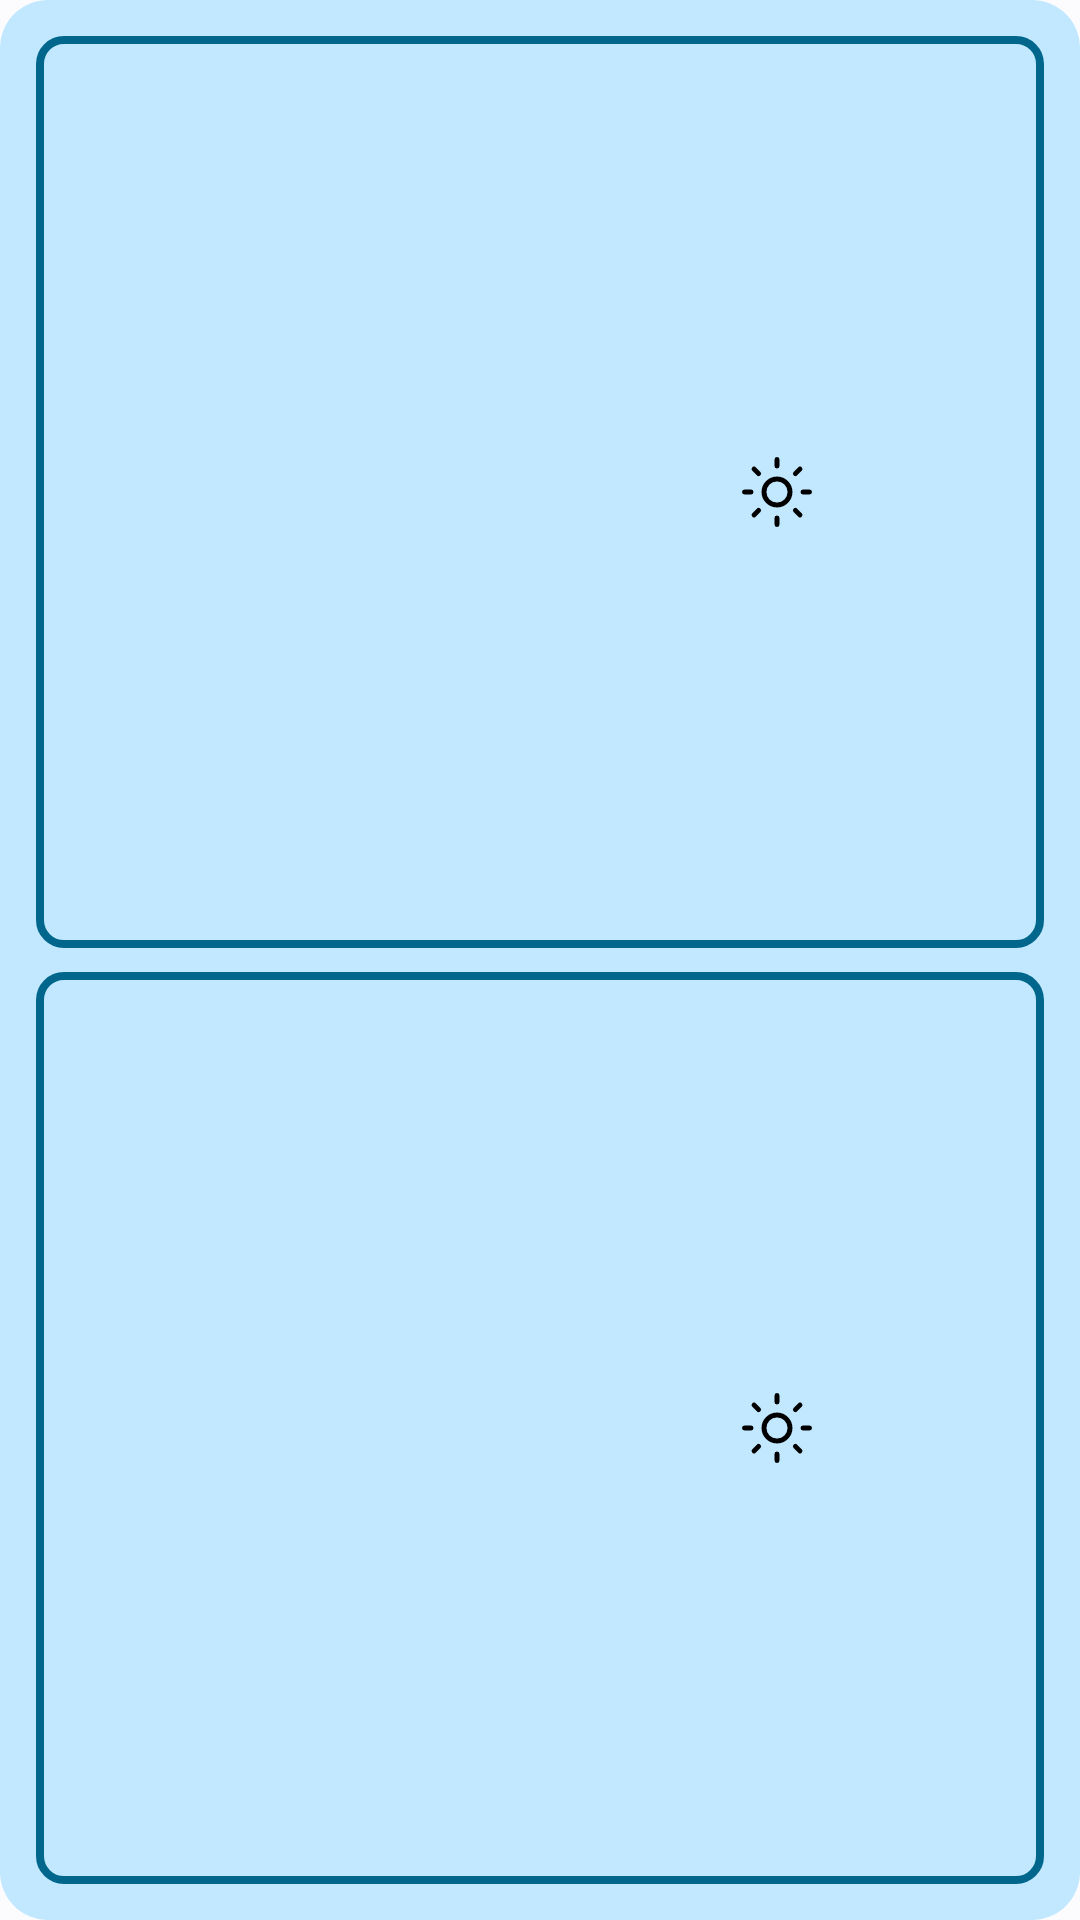

Here is an Android app screen rendered from its layout file. Give the layout XML and the strings, colors and styles it references.
<!-- AndroidManifest.xml: application theme Theme.CurrencyWidget -->
<!-- res/layout/widget_weather_two_day.xml -->
<?xml version="1.0" encoding="utf-8"?>
<LinearLayout xmlns:android="http://schemas.android.com/apk/res/android"
    android:id="@+id/widget_root"
    android:layout_width="match_parent"
    android:layout_height="match_parent"
    android:background="@drawable/widget_background"
    android:orientation="vertical"
    android:gravity="center_vertical"
    android:padding="8dp">

    <TextView
        android:id="@+id/weather_empty"
        android:layout_width="match_parent"
        android:layout_height="match_parent"
        android:gravity="center"
        android:text="@string/weather_empty"
        android:textColor="@color/dynamic_on_surface_variant"
        android:textSize="13sp"
        android:visibility="gone" />

    <LinearLayout
        android:id="@+id/weather_row_1"
        android:layout_width="match_parent"
        android:layout_height="0dp"
        android:layout_margin="4dp"
        android:layout_weight="1"
        android:background="@drawable/output_display_background"
        android:paddingHorizontal="14dp"
        android:gravity="center_vertical"
        android:orientation="horizontal">

        <LinearLayout
            android:layout_width="0dp"
            android:layout_height="wrap_content"
            android:layout_weight="1"
            android:orientation="vertical">

            <TextView
                android:id="@+id/w1_place"
                android:layout_width="wrap_content"
                android:layout_height="wrap_content"
                android:ellipsize="end"
                android:maxLines="1"
                android:textColor="@color/dynamic_primary"
                android:textSize="14sp"
                android:textStyle="bold" />

            <TextView
                android:id="@+id/w1_condition"
                android:layout_width="wrap_content"
                android:layout_height="wrap_content"
                                android:ellipsize="end"
                android:maxLines="1"
                android:textStyle="bold"
                android:textColor="@color/dynamic_primary"
                android:textSize="11sp" />
        </LinearLayout>

        <ImageView
            android:id="@+id/w1_now_icon"
            android:layout_width="26dp"
            android:layout_height="26dp"
            android:contentDescription="@null"
            android:src="@drawable/wx_sun" />

        <TextView
            android:id="@+id/w1_now_temp"
            android:layout_width="wrap_content"
            android:layout_height="wrap_content"
            android:layout_marginStart="4dp"
            android:fontFamily="sans-serif-black"
            android:minWidth="48dp"
            android:textColor="@color/dynamic_primary"
            android:textSize="30sp" />

        <LinearLayout
            android:layout_width="wrap_content"
            android:layout_height="wrap_content"
            android:layout_marginStart="10dp"
            android:gravity="end"
            android:orientation="vertical">

            <TextView
                android:id="@+id/w1_today"
                android:layout_width="wrap_content"
                android:layout_height="wrap_content"
                android:textStyle="bold"
                android:textColor="@color/dynamic_primary"
                android:textSize="12sp" />

            <TextView
                android:id="@+id/w1_tomorrow"
                android:layout_width="wrap_content"
                android:layout_height="wrap_content"
                                android:textStyle="bold"
                android:textColor="@color/dynamic_primary"
                android:textSize="12sp" />
        </LinearLayout>
    </LinearLayout>

    <FrameLayout
        android:id="@+id/weather_divider"
        android:layout_width="0dp"
        android:layout_height="0dp" />

    <LinearLayout
        android:id="@+id/weather_row_2"
        android:layout_width="match_parent"
        android:layout_height="0dp"
        android:layout_margin="4dp"
        android:layout_weight="1"
        android:background="@drawable/output_display_background"
        android:paddingHorizontal="14dp"
        android:gravity="center_vertical"
        android:orientation="horizontal">

        <LinearLayout
            android:layout_width="0dp"
            android:layout_height="wrap_content"
            android:layout_weight="1"
            android:orientation="vertical">

            <TextView
                android:id="@+id/w2_place"
                android:layout_width="wrap_content"
                android:layout_height="wrap_content"
                android:ellipsize="end"
                android:maxLines="1"
                android:textColor="@color/dynamic_primary"
                android:textSize="14sp"
                android:textStyle="bold" />

            <TextView
                android:id="@+id/w2_condition"
                android:layout_width="wrap_content"
                android:layout_height="wrap_content"
                                android:ellipsize="end"
                android:maxLines="1"
                android:textStyle="bold"
                android:textColor="@color/dynamic_primary"
                android:textSize="11sp" />
        </LinearLayout>

        <ImageView
            android:id="@+id/w2_now_icon"
            android:layout_width="26dp"
            android:layout_height="26dp"
            android:contentDescription="@null"
            android:src="@drawable/wx_sun" />

        <TextView
            android:id="@+id/w2_now_temp"
            android:layout_width="wrap_content"
            android:layout_height="wrap_content"
            android:layout_marginStart="4dp"
            android:fontFamily="sans-serif-black"
            android:minWidth="48dp"
            android:textColor="@color/dynamic_primary"
            android:textSize="30sp" />

        <LinearLayout
            android:layout_width="wrap_content"
            android:layout_height="wrap_content"
            android:layout_marginStart="10dp"
            android:gravity="end"
            android:orientation="vertical">

            <TextView
                android:id="@+id/w2_today"
                android:layout_width="wrap_content"
                android:layout_height="wrap_content"
                android:textStyle="bold"
                android:textColor="@color/dynamic_primary"
                android:textSize="12sp" />

            <TextView
                android:id="@+id/w2_tomorrow"
                android:layout_width="wrap_content"
                android:layout_height="wrap_content"
                                android:textStyle="bold"
                android:textColor="@color/dynamic_primary"
                android:textSize="12sp" />
        </LinearLayout>
    </LinearLayout>
</LinearLayout>
<!-- resources referenced by this layout -->
<resources>
  <color name="dynamic_on_surface_variant">#7A7A7A</color>
  <color name="dynamic_primary">#111111</color>
  <!-- drawable output_display_background (drawable) -->
  <?xml version="1.0" encoding="utf-8"?>
  <shape xmlns:android="http://schemas.android.com/apk/res/android"
      android:shape="rectangle">
      <corners android:radius="8dp" />
      <solid android:color="@color/dynamic_primary_container" />
      <stroke
          android:width="2.5dp"
          android:color="@color/dynamic_primary" />
  </shape>
  <!-- drawable widget_background (drawable) -->
  <?xml version="1.0" encoding="utf-8"?>
  <shape xmlns:android="http://schemas.android.com/apk/res/android"
      android:shape="rectangle">
      <solid android:color="@color/dynamic_primary_container" />
      <corners android:radius="16dp" />
  </shape>
  <!-- drawable wx_sun (drawable) -->
  <?xml version="1.0" encoding="utf-8"?>
  <vector xmlns:android="http://schemas.android.com/apk/res/android"
      android:width="24dp"
      android:height="24dp"
      android:viewportWidth="24"
      android:viewportHeight="24">
      <path
          android:pathData="M16,12a4,4 0 1,1 -8,0a4,4 0 1,1 8,0z"
          android:fillColor="#00000000"
          android:strokeColor="#FF000000"
          android:strokeWidth="1.5"
          android:strokeLineCap="round"
          android:strokeLineJoin="round" />
      <path
          android:pathData="M12,2v2M12,20v2M4.93,4.93l1.41,1.41M17.66,17.66l1.41,1.41M2,12h2M20,12h2M4.93,19.07l1.41,-1.41M17.66,6.34l1.41,-1.41"
          android:fillColor="#00000000"
          android:strokeColor="#FF000000"
          android:strokeWidth="1.5"
          android:strokeLineCap="round"
          android:strokeLineJoin="round" />
  </vector>
  <string name="weather_empty">Open GlobeRater to choose your places</string>
  <style name="Theme.CurrencyWidget" parent="android:Theme.Material.Light.NoActionBar">
          <item name="android:windowBackground">@color/dynamic_surface</item>
      </style>
  <color name="dynamic_primary_container">#DEDEDE</color>
  <color name="dynamic_surface">#EFEFEF</color>
</resources>
